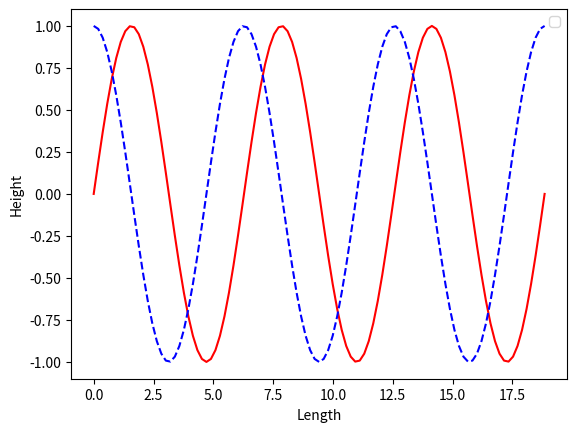

Recreate this plot in Python.
import numpy as np
import matplotlib.pylab as plt
x = np.linspace(0, np.pi*6, 101)
sin_wave = plt.plot(x, np.sin(x), 'r-', label='Sin')
cos_wave = plt.plot(x, np.cos(x),'b--', label='Cos')
plt.xlabel('Length')
plt.ylabel('Height')
plt.axis('tight')
plt.legend([sin_wave, cos_wave], ['Sin', 'Cos'])
plt.show()

#Date 1/20/16
# [redacted]
